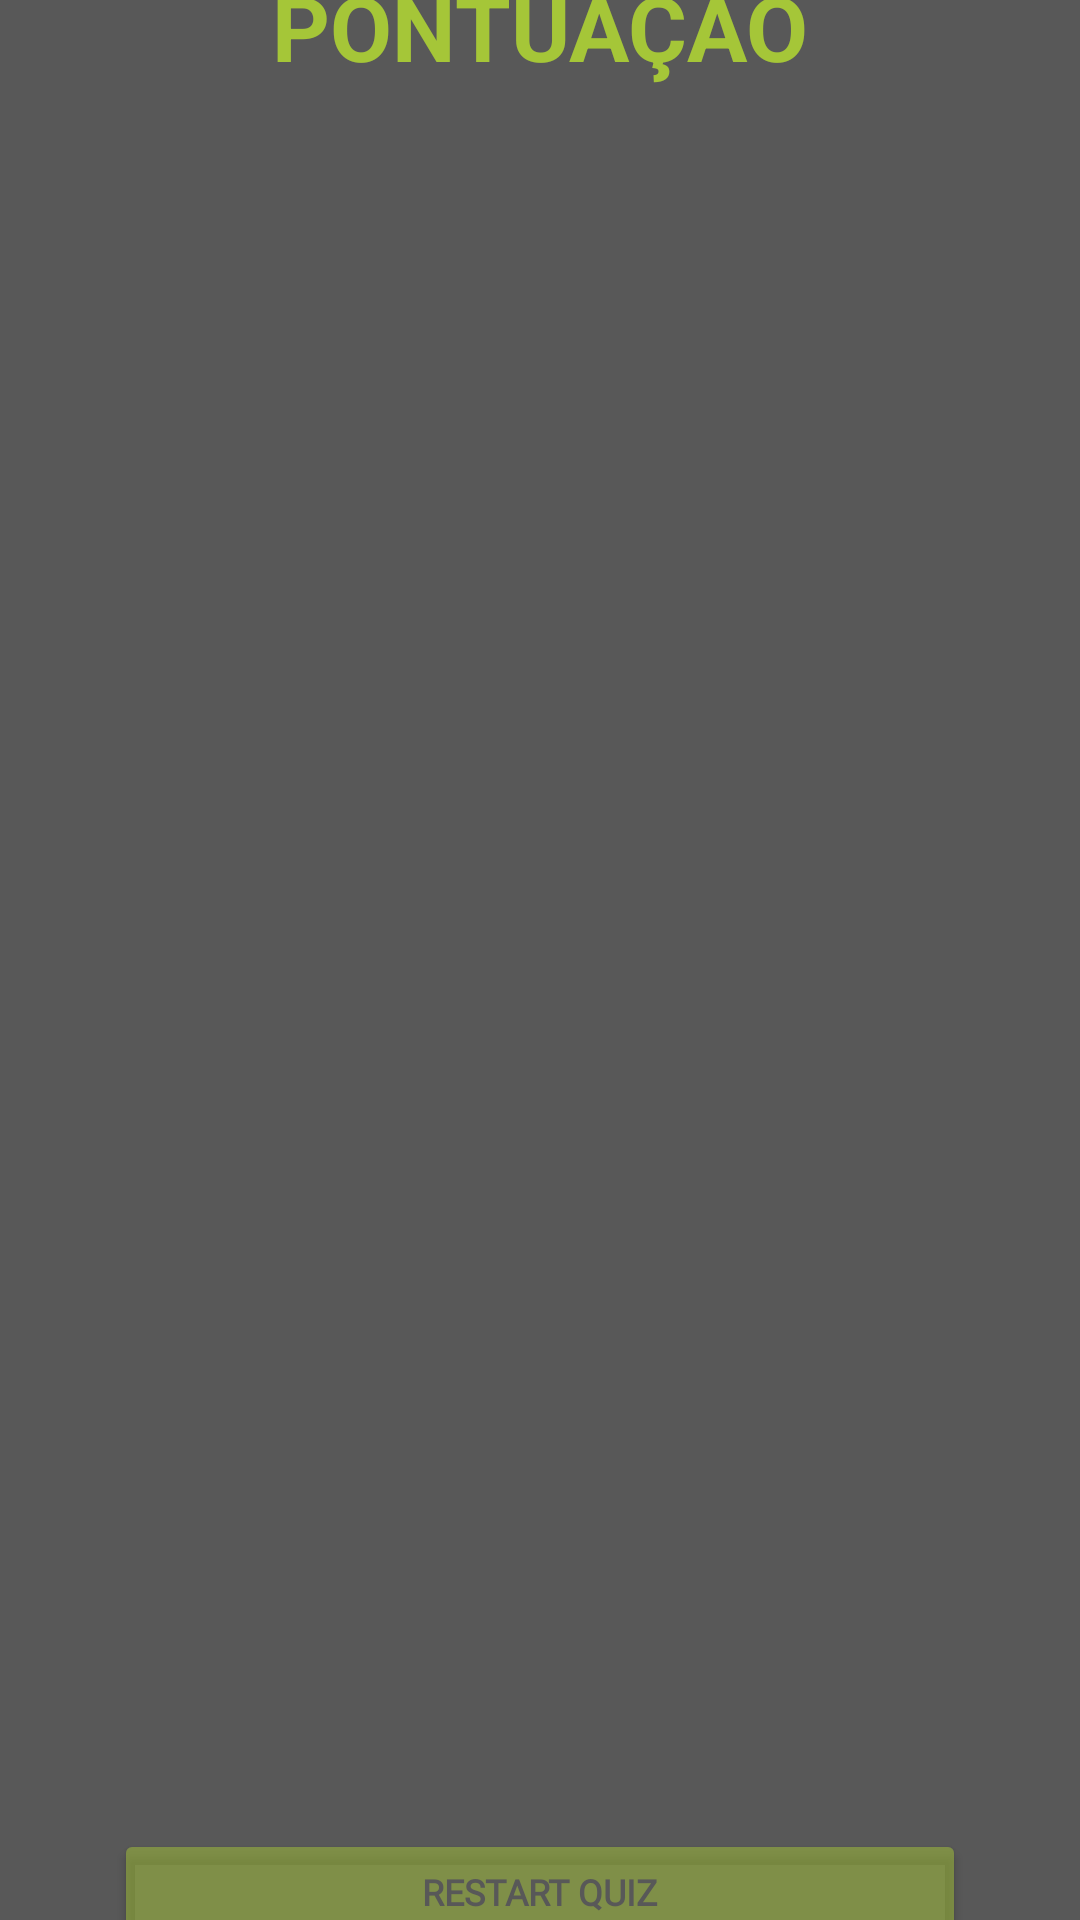

Produce the Android XML layout that renders to this screen, including the resource entries it uses.
<!-- AndroidManifest.xml: application theme Theme.JavaApp -->
<!-- res/layout/activity_pont.xml -->
<?xml version="1.0" encoding="utf-8"?>
<androidx.constraintlayout.widget.ConstraintLayout
    xmlns:android="http://schemas.android.com/apk/res/android"
    xmlns:tools="http://schemas.android.com/tools"
    xmlns:app="http://schemas.android.com/apk/res-auto"
    android:layout_width="match_parent"
    android:layout_height="match_parent"
    android:background="#585858"
    tools:context=".pont">

    <LinearLayout
        android:layout_width="match_parent"
        android:layout_height="match_parent"
        android:gravity="center"
        android:orientation="vertical">

        <TextView
            android:id="@+id/textView5"
            android:layout_gravity="center"
            android:gravity="center"
            android:layout_width="match_parent"
            android:layout_height="wrap_content"
            android:text="PONTUAÇÃO"
            android:textSize="30dp"
            android:textColor="#a5c638"
            android:textStyle="bold"/>

        <TextView
            android:id="@+id/textView55"
            android:layout_gravity="center"
            android:gravity="center"
            android:layout_width="match_parent"
            android:layout_height="wrap_content"
            android:text=""
            android:textSize="30dp"
            android:textColor="#a5c638"
            android:textStyle="bold"/>

        <ListView
            android:id="@+id/listview"
            android:layout_width="360dp"
            android:layout_height="500dp"
            tools:layout_editor_absoluteX="1dp"
            tools:layout_editor_absoluteY="1dp" >
        </ListView>

        <TextView
            android:id="@+id/textView550"
            android:layout_gravity="center"
            android:gravity="center"
            android:layout_width="match_parent"
            android:layout_height="wrap_content"
            android:text=""
            android:textSize="30dp"
            android:textColor="#a5c638"
            android:textStyle="bold"/>

        <Button
            android:id="@+id/button2"
            android:layout_width="284dp"
            android:layout_height="42dp"
            android:backgroundTint="#80a5c638"
            android:fontFamily="@font/poppins_semibold"
            android:onClick="refazer"
            android:text="Restart QUIZ"
            android:textColor="#585858"
            android:textSize="12sp"
            android:textStyle="bold"
            tools:layout_editor_absoluteX="100dp"
            tools:layout_editor_absoluteY="492dp" />
    </LinearLayout>

  </androidx.constraintlayout.widget.ConstraintLayout>
<!-- resources referenced by this layout -->
<resources>
  <style name="Theme.JavaApp" parent="Theme.MaterialComponents.DayNight.NoActionBar">
          
          <item name="colorPrimary">@color/purple_500</item>
          <item name="colorPrimaryVariant">@color/purple_700</item>
          <item name="colorOnPrimary">@color/white</item>
          
          <item name="colorSecondary">@color/teal_200</item>
          <item name="colorSecondaryVariant">@color/teal_700</item>
          <item name="colorOnSecondary">@color/black</item>
          
          <item name="android:statusBarColor" tools:targetApi="l">?attr/colorPrimaryVariant</item>
          
      </style>
  <!-- not gathered from this repository: default colours our renderer supplied (Android Studio template values) -->
  <color name="purple_500">#FF6200EE</color>
  <color name="purple_700">#FF3700B3</color>
  <color name="teal_200">#FF03DAC5</color>
  <color name="teal_700">#FF018786</color>
  <color name="black">#FF000000</color>
  <color name="white">#FFFFFFFF</color>
</resources>
